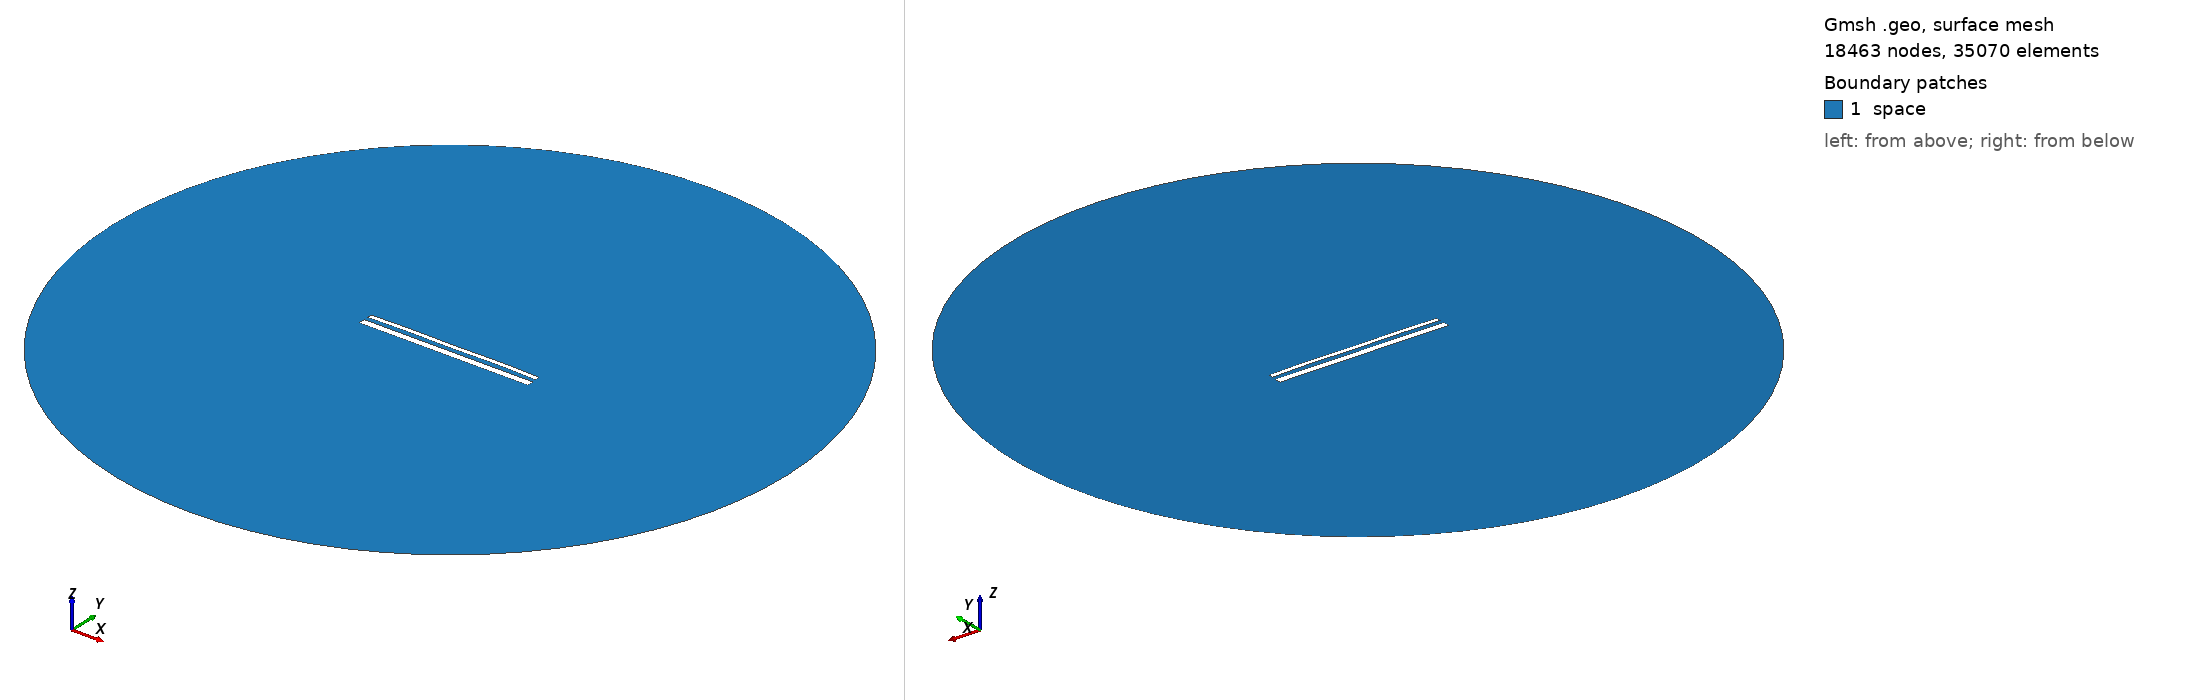

Gmsh geometry script, surface-meshed: 18463 nodes, 35070 surface elements. Boundary patches (legend numbers): 1 space. Left view from above one corner, right view from below the opposite corner. Legend entries are the model's physical surfaces. The drawing asked Gmsh for element sizes between 1% and 20% of the model's largest extent; the script's own settings can give other sizes.

=== 1941.geo (drawn) ===
//---------------------------------------
// Geometry kernel
//---------------------------------------

SetFactory("OpenCASCADE");



//---------------------------------------
// Parameters of the geometry
//---------------------------------------

// Overetch of the upper plate
overetch = 0.5;

// Distance between the plates
distance = 2.25;

// Discretization over the x axis (for the deformation)
nx = 50; 

// Length of the plate
L = 100 - overetch; 

// Number of modes
n = 4; 

// 1st mode coefficient
coeff(1) = 0.15;
beta(1) = 0.596864 * 3.1415926535 / L;

// 2nd mode coefficient
coeff(2) = 0.15;
beta(2) = 1.49418 * 3.1415926535 / L;

// 3rd mode coefficient
coeff(3) = 0.0;
beta(3) = 2.50025 * 3.1415926535 / L;

// 4th mode coefficient
coeff(4) = 0.15;
beta(4) = 3.49999 * 3.1415926535 / L;



//---------------------------------------
// Upper plate (deformed rectangle)
//---------------------------------------

// Coordiantes of the upper plate
xmin = -50;
xmax = 50 - overetch;

// Height of the upper plate
yheight = 4 - 2 * overetch;

// Indexes of the points
UpperID[] = {};
LowerID[] = {};
LeftID[] = {};
RightID[] = {};

// Point index
p = 1;

// Horizontal edges
For i In {1:nx}
    x = xmin + (i-1)*(xmax - xmin)/(nx-1);

    y_bottom = distance / 2 + overetch;
    For j In {1:n}
        C = (Cosh(beta(j)*L) + Cos(beta(j)*L)) / (Sinh(beta(j)*L) + Sin(beta(j)*L));
        y_bottom  = y_bottom + coeff(j) * (Cosh(beta(j)*(x+50)) - Cos(beta(j)*(x+50)) - C * (Sinh(beta(j)*(x+50)) - Sin(beta(j)*(x+50))));
    EndFor

    y_top = y_bottom + yheight;

    Point(p) = {x, y_top, 0, 1.0};
    UpperID[i] = p;
    p = p + 1;

    Point(p) = {x, y_bottom, 0, 1.0};
    LowerID[i] = p;
    p = p + 1;
EndFor

// Create point lists
UpperPts[] = {}; LowerPts[] = {};
For i In {1:nx}
  UpperPts[] += {UpperID[i]};
  LowerPts[] += {LowerID[i]};
EndFor

// Build splines
Spline(1) = {UpperPts[]};
Spline(2) = {LowerPts[]};
Line(3) = {LowerPts[nx-1], UpperPts[nx-1]};
Line(4) = {LowerPts[0], UpperPts[0]};

// Build the plane surface
Curve Loop(1) = {2, 3, -1, -4};
Plane Surface(1) = {1};



//---------------------------------------
// Lower plate (rectangle)
//---------------------------------------

// Vertices
Point(1001) = {-50, -1, 0, 1.0};
Point(1002) = { 50, -1, 0, 1.0};
Point(1003) = { 50,  -5, 0, 1.0};
Point(1004) = {-50,  -5, 0, 1.0};

// Edges
Line(5) = {1001, 1002};
Line(6) = {1002, 1003};
Line(7) = {1003, 1004};
Line(8) = {1004, 1001};

// Plane surface
Line Loop(2) = {5, 6, 7, 8};
Plane Surface(2) = {2}; 



//---------------------------------------
// Outer (fictious) boundary
//---------------------------------------

// Points
Point(1005) = {0, 0, 0};       // Center
Point(1006) = {200, 0, 0};     // Start point
Point(1007) = {0, 200, 0};     // 90 degrees
Point(1008) = {-200, 0, 0};    // 180 degrees
Point(1009) = {0, -200, 0};    // 270 degrees

// Circle arcs (each needs start, center, end)
Circle(9) = {1006, 1005, 1007};
Circle(10) = {1007, 1005, 1008};
Circle(11) = {1008, 1005, 1009};
Circle(12) = {1009, 1005, 1006};

// Plane surface for the entire domain
Curve Loop(3) = {9, 10, 11, 12};
Surface(3) = {3};

// Subtract the plates from the whole domain to obtain the actual domain where we want to solve the equations
BooleanDifference{ Surface{3}; Delete; }{ Surface{1}; Surface{2}; Delete; }




//---------------------------------------
// Transfinite Lines/Curves
//---------------------------------------

// Set the number of points on the boundaries
r = 12;
d = 0.15;

// Plates
Transfinite Curve {1} = 50*r/4 Using Progression 1;
Transfinite Line {2} = 50*r Using Progression 1;
Transfinite Curve {3, 4} = 2*r Using Progression 1+d;
Transfinite Line {5} = 50*r Using Progression 1;
Transfinite Line {7} = 50*r/4 Using Progression 1;
Transfinite Line {6} = 2*r Using Progression 1+d;
Transfinite Line {8} = 2*r Using Progression 1-d;

// Outer boundary
Transfinite Line {9, 10, 11, 12} = 20 Using Progression 1;



//---------------------------------------
// Physical groups
//---------------------------------------                

// Physical curves (boundaries)
Physical Line("force_segment", 10) = {2};
Physical Line("upper_plate", 11) = {1, 3, 4};
Physical Line("lower_plate", 12) = {5, 6, 7, 8};
Physical Line("boundary", 20) = {9, 10, 11, 12};

// Physical Surfaces
Physical Surface("space", 30) = {3};



//---------------------------------------
// 6. Generate the Mesh
//---------------------------------------

// 2D mesh generation
Mesh 2;
